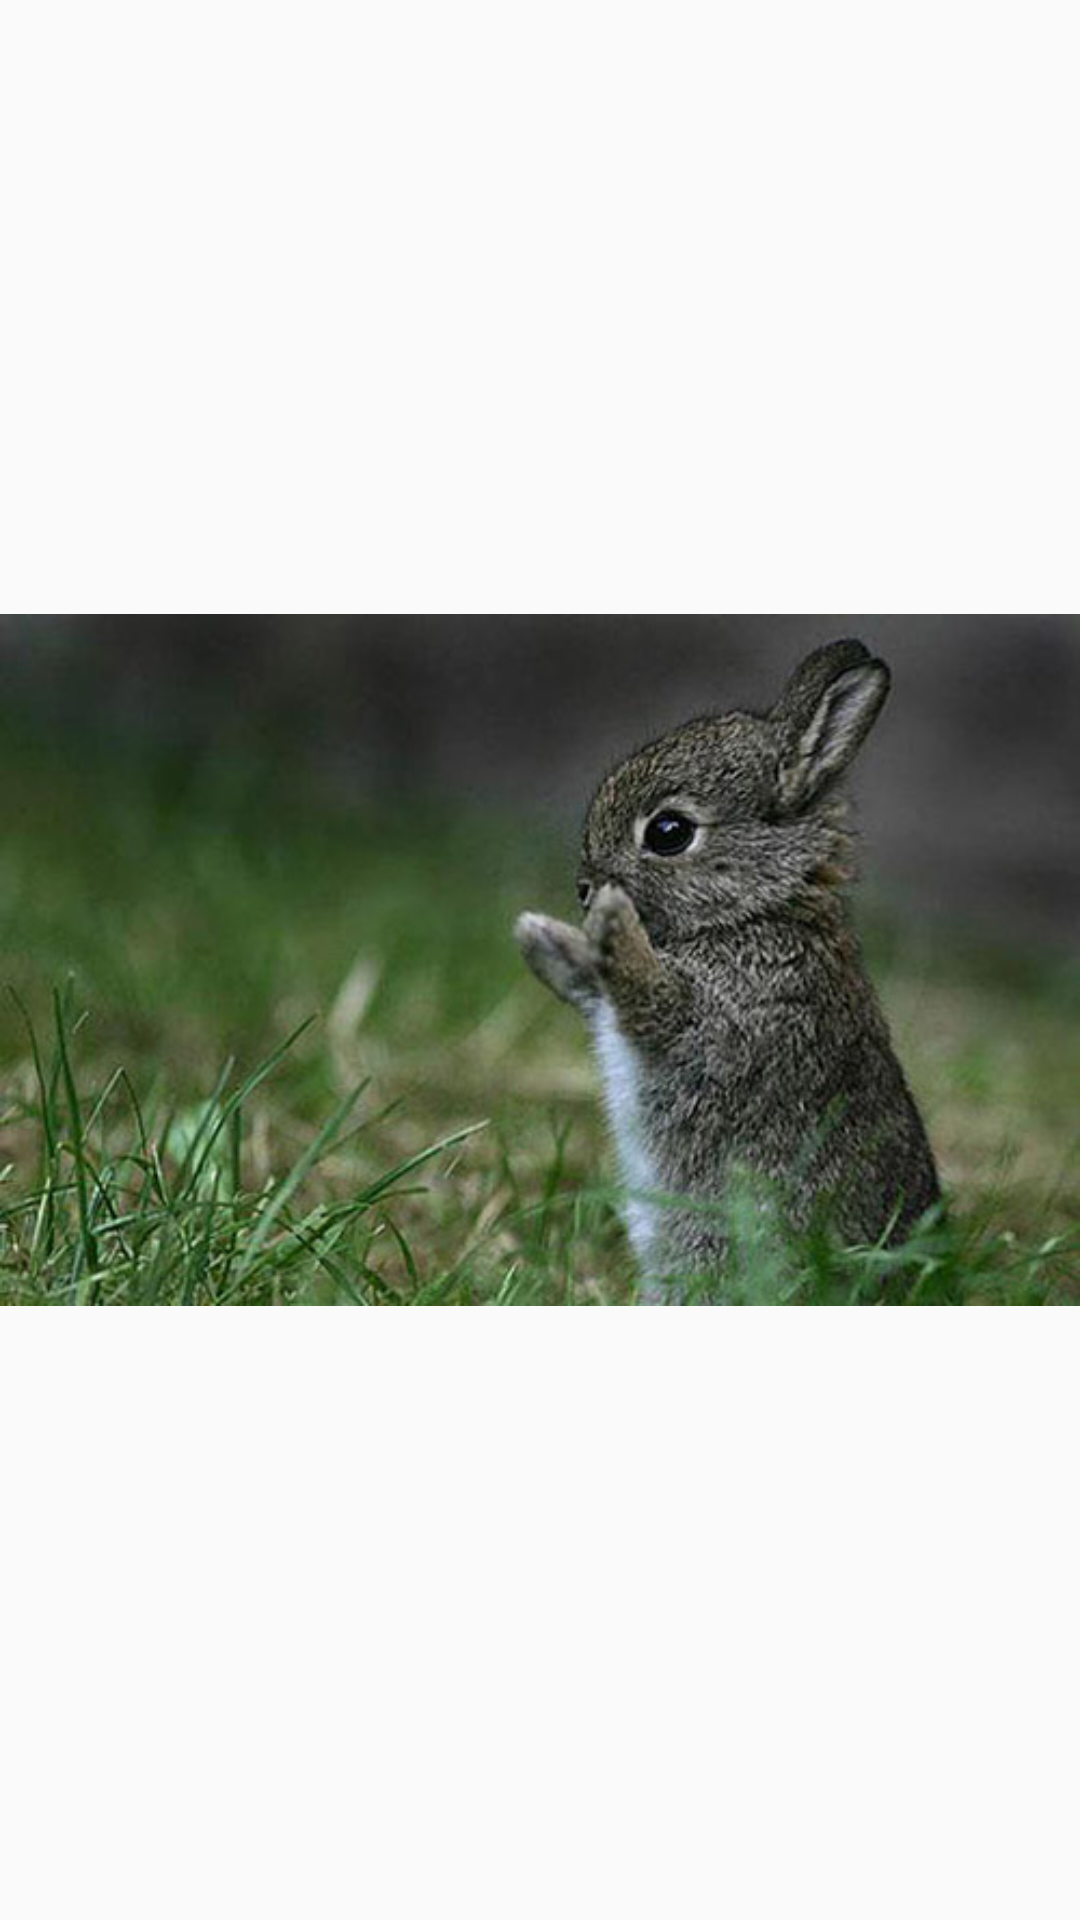

This screen was rendered from an Android layout file. Write that file and the resources it references.
<!-- AndroidManifest.xml: application theme AppTheme -->
<!-- res/layout/pager_adapter_training_write_word_last_page.xml -->
<?xml version="1.0" encoding="utf-8"?>
<LinearLayout xmlns:android="http://schemas.android.com/apk/res/android"
    android:layout_width="match_parent"
    android:layout_height="match_parent"
    android:orientation="vertical"
    android:gravity="center" >

    <ImageView
        android:id="@+id/image_view"
        android:layout_width="wrap_content"
        android:layout_height="wrap_content"
        android:src="@drawable/b0" />

</LinearLayout>
<!-- resources referenced by this layout -->
<resources>
  <!-- drawable b0: jpg bitmap (drawable, 65672 bytes) -->
  <style name="AppTheme" parent="@style/Theme.AppCompat.Light">
          <item name="android:listViewStyle">@style/ListViewAppTheme</item>
          <item name="android:listViewWhiteStyle">@style/ListViewAppTheme.White</item>
          <item name="android:spinnerItemStyle">@style/SpinnerItemAppTheme</item>
          <item name="android:checkboxStyle">@style/CheckBoxAppTheme</item>
          <item name="android:spinnerStyle">@style/SpinnerAppTheme</item>
          <item name="android:spinnerDropDownItemStyle">@style/SpinnerDropDownItemAppTheme</item>
          <item name="searchViewStyle">@style/AppTheme.SearchView</item>
      </style>
  <style name="ListViewAppTheme" parent="android:Widget.ListView">
          <item name="android:listSelector">@drawable/apptheme_list_selector_holo_dark</item>
      </style>
  <style name="ListViewAppTheme.White" parent="android:Widget.ListView.White">
          <item name="android:listSelector">@drawable/apptheme_list_selector_holo_dark</item>
      </style>
  <style name="SpinnerItemAppTheme" parent="android:TextAppearance.Widget.TextView.SpinnerItem">
          <item name="android:textColor">#ffffff</item>
      </style>
  <style name="CheckBoxAppTheme" parent="android:Widget.CompoundButton.CheckBox">
        <item name="android:button">@drawable/apptheme_btn_check_holo_light</item>
    </style>
  <style name="SpinnerAppTheme" parent="android:Widget.Spinner">
        <item name="android:background">@drawable/apptheme_spinner_background_holo_light</item>
        <item name="android:dropDownSelector">@drawable/apptheme_list_selector_holo_light</item>
    </style>
  <style name="SpinnerDropDownItemAppTheme" parent="android:Widget.DropDownItem.Spinner">
        <item name="android:checkMark">@drawable/apptheme_btn_radio_holo_light</item>
    </style>
  <style name="AppTheme.SearchView" parent="Widget.AppCompat.SearchView">
          <item name="searchIcon">@drawable/ic_search</item>
      </style>
  <!-- drawable apptheme_list_selector_holo_dark (drawable) -->
  <?xml version="1.0" encoding="utf-8"?>
  <selector xmlns:android="http://schemas.android.com/apk/res/android">
  
      <item android:state_selected="true" android:drawable="@drawable/apptheme_list_focused_holo" />
  
      <item android:state_window_focused="false" android:drawable="@android:color/transparent" />
  
      
      <item android:state_focused="true"  android:state_enabled="false" android:state_pressed="true" android:drawable="@drawable/apptheme_list_selector_disabled_holo_dark" />
      <item android:state_focused="true"  android:state_enabled="false"                              android:drawable="@drawable/apptheme_list_selector_disabled_holo_dark" />
      <item android:state_focused="true"                                android:state_pressed="true" android:drawable="@drawable/apptheme_list_selector_background_transition_holo_dark" />
      <item android:state_focused="false"                               android:state_pressed="true" android:drawable="@drawable/apptheme_list_selector_background_transition_holo_dark" />
      <item android:state_focused="true"                                                             android:drawable="@drawable/apptheme_list_focused_holo" />
  </selector>
  <!-- drawable ic_search: png bitmap (drawable-hdpi, 1282 bytes) -->
</resources>
